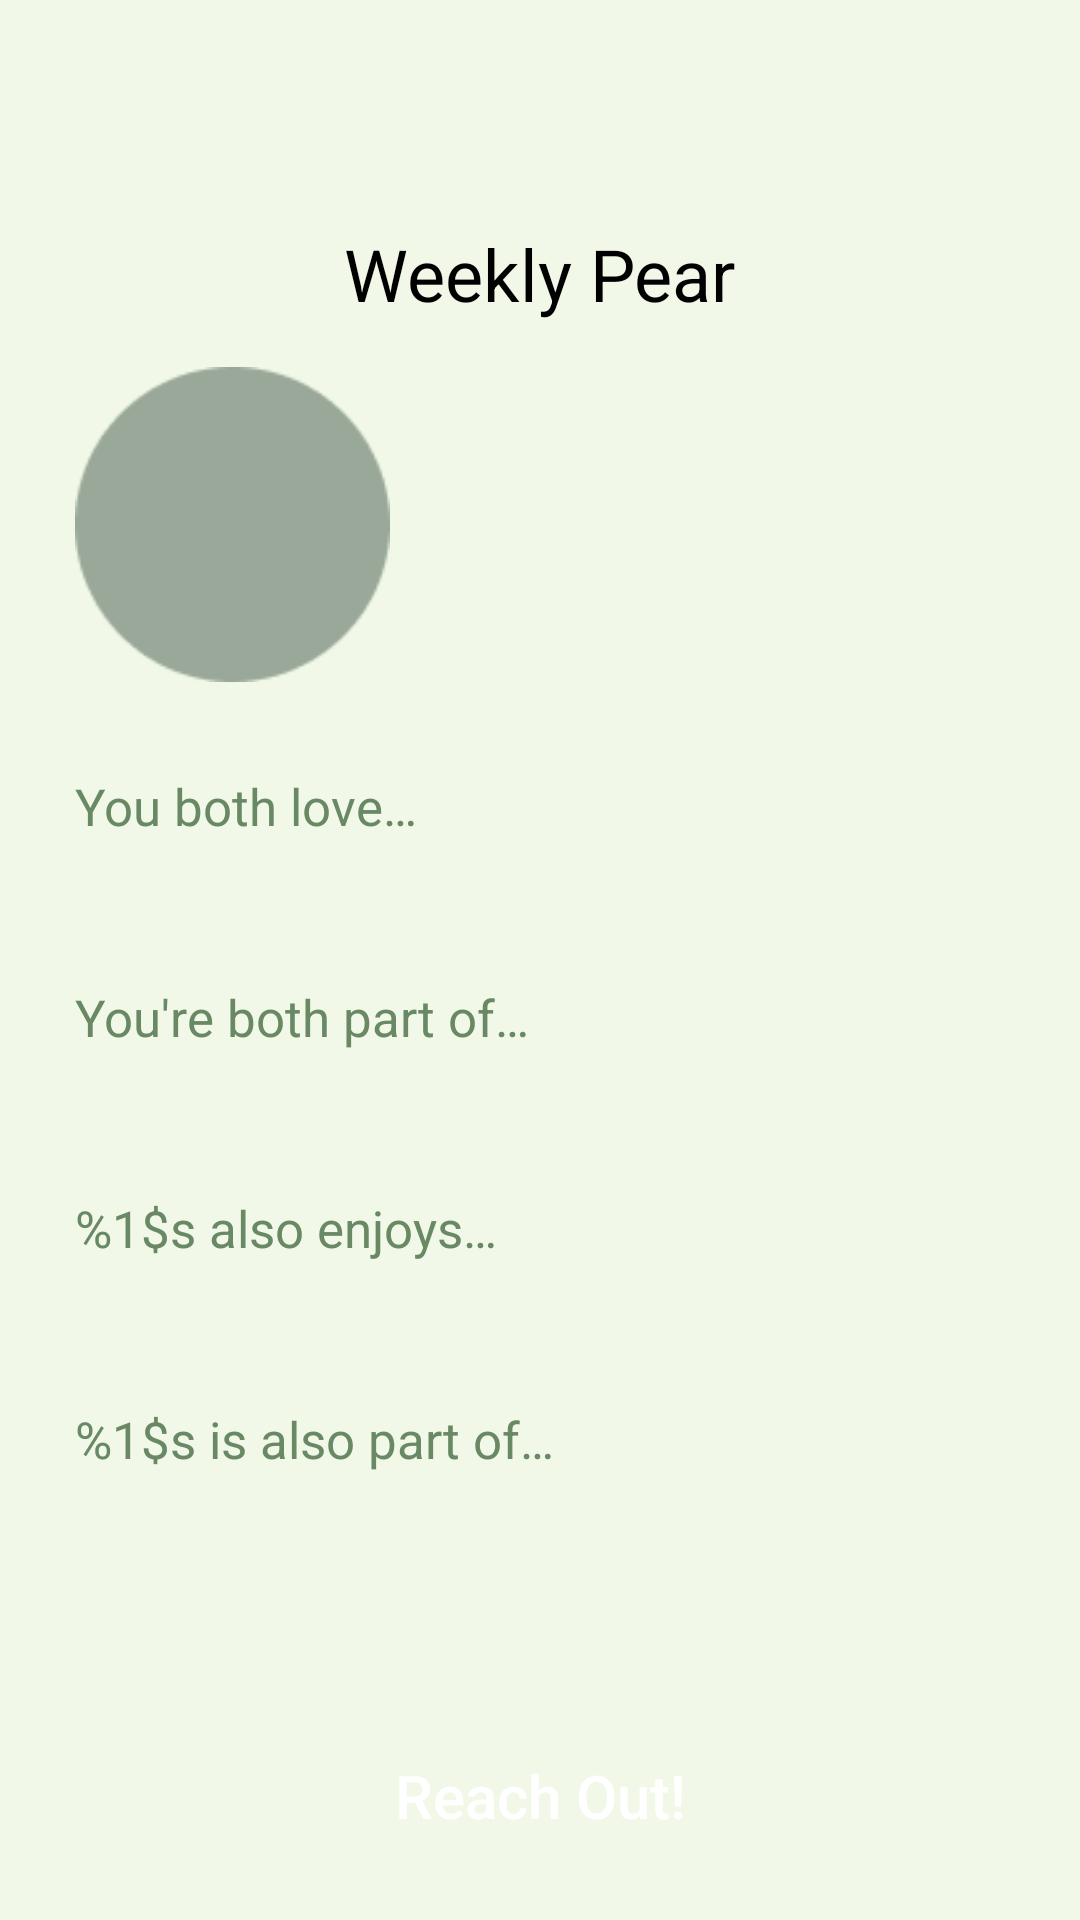

Layout XML and referenced resources for this Android screen:
<!-- AndroidManifest.xml: application theme Theme.AppCompat.DayNight.NoActionBar -->
<!-- res/layout/fragment_match.xml -->
<?xml version="1.0" encoding="utf-8"?>
<android.support.constraint.ConstraintLayout xmlns:android="http://schemas.android.com/apk/res/android"
    android:layout_width="match_parent"
    android:layout_height="match_parent"
    xmlns:app="http://schemas.android.com/apk/res-auto"
    android:background="@color/background_green">

    <TextView
        android:layout_marginTop="75dp"

        android:id="@+id/match_header"
        android:layout_width="wrap_content"
        android:layout_height="wrap_content"
        android:text="@string/match_header"
        android:textSize="24sp"
        android:textColor="@color/black"
        app:layout_constraintTop_toTopOf="parent"
        app:layout_constraintLeft_toLeftOf="parent"
        app:layout_constraintRight_toRightOf="parent"/>

    <android.support.v7.widget.AppCompatImageView
        android:id="@+id/match_profile_picture"
        android:layout_width="105dp"
        android:layout_height="105dp"
        android:src="@drawable/ellipse_3"
        android:layout_marginStart="25dp"
        android:layout_marginTop="15dp"
        app:layout_constraintTop_toBottomOf="@id/match_header"
        app:layout_constraintLeft_toLeftOf="parent"/>

    <TextView
        android:id="@+id/match_name"
        android:layout_width="100dp"
        android:layout_height="wrap_content"
        android:textColor="@color/black"
        android:textSize="20sp"
        android:layout_marginTop="8dp"
        android:layout_marginStart="25dp"
        app:layout_constraintLeft_toRightOf="@id/match_profile_picture"
        app:layout_constraintTop_toTopOf="@id/match_profile_picture"/>

    <TextView
        android:id="@+id/match_major"
        android:layout_width="wrap_content"
        android:layout_height="wrap_content"
        android:textColor="@color/text_green"
        android:textSize="14sp"
        app:layout_constraintLeft_toLeftOf="@id/match_name"
        app:layout_constraintTop_toBottomOf="@id/match_name"/>

    <TextView
        android:id="@+id/match_origin"
        android:layout_width="wrap_content"
        android:layout_height="wrap_content"
        android:textColor="@color/text_green"
        android:textSize="14sp"
        app:layout_constraintLeft_toLeftOf="@id/match_major"
        app:layout_constraintTop_toBottomOf="@id/match_major"/>

    <TextView
        android:id="@+id/match_loves"
        android:layout_width="wrap_content"
        android:layout_height="wrap_content"
        android:text="@string/match_loves"
        android:textColor="@color/text_green"
        android:textSize="17sp"
        android:layout_marginTop="30dp"
        app:layout_constraintLeft_toLeftOf="@id/match_profile_picture"
        app:layout_constraintTop_toBottomOf="@id/match_profile_picture"/>

    <TextView
        android:id="@+id/match_loves_text"
        android:layout_width="wrap_content"
        android:layout_height="wrap_content"
        android:textColor="@color/black"
        android:textSize="17sp"
        app:layout_constraintLeft_toLeftOf="@id/match_profile_picture"
        app:layout_constraintTop_toBottomOf="@id/match_loves"/>

    <TextView
        android:id="@+id/match_shared_clubs"
        android:layout_width="wrap_content"
        android:layout_height="wrap_content"
        android:text="@string/match_shared_clubs"
        android:textColor="@color/text_green"
        android:textSize="17sp"
        android:layout_marginTop="25dp"
        app:layout_constraintLeft_toLeftOf="@id/match_profile_picture"
        app:layout_constraintTop_toBottomOf="@id/match_loves_text"/>
    
    <TextView
        android:id="@+id/match_shared_clubs_text"
        android:layout_width="wrap_content"
        android:layout_height="wrap_content"
        android:textColor="@color/black"
        android:textSize="17sp"
        app:layout_constraintLeft_toLeftOf="@id/match_profile_picture"
        app:layout_constraintTop_toBottomOf="@id/match_shared_clubs"/>

    <TextView
        android:id="@+id/match_enjoys"
        android:layout_width="wrap_content"
        android:layout_height="wrap_content"
        android:text="@string/match_enjoys"
        android:textColor="@color/text_green"
        android:textSize="17sp"
        android:layout_marginTop="25dp"
        app:layout_constraintLeft_toLeftOf="@id/match_profile_picture"
        app:layout_constraintTop_toBottomOf="@id/match_shared_clubs_text"/>

    <TextView
        android:id="@+id/match_enjoys_text"
        android:layout_width="wrap_content"
        android:layout_height="wrap_content"
        android:textColor="@color/black"
        android:textSize="17sp"
        app:layout_constraintLeft_toLeftOf="@id/match_profile_picture"
        app:layout_constraintTop_toBottomOf="@id/match_enjoys"/>

    <TextView
        android:id="@+id/match_clubs"
        android:layout_width="wrap_content"
        android:layout_height="wrap_content"
        android:text="@string/match_clubs"
        android:textColor="@color/text_green"
        android:textSize="17sp"
        android:layout_marginTop="25dp"
        app:layout_constraintLeft_toLeftOf="@id/match_profile_picture"
        app:layout_constraintTop_toBottomOf="@id/match_enjoys_text"/>

    <TextView
        android:id="@+id/match_clubs_text"
        android:layout_width="wrap_content"
        android:layout_height="wrap_content"
        android:textColor="@color/black"
        android:textSize="17sp"
        app:layout_constraintLeft_toLeftOf="@id/match_profile_picture"
        app:layout_constraintTop_toBottomOf="@id/match_clubs"/>

    <Button
        android:id="@+id/signup_next"
        android:text="@string/match_reach_out"
        android:layout_width="200dp"
        android:layout_height="50dp"
        android:background="@drawable/rounded_button"
        android:textColor="@color/white"
        android:textSize="20sp"
        android:textAllCaps="false"
        android:layout_marginTop="60dp"
        app:layout_constraintTop_toBottomOf="@id/match_clubs_text"
        app:layout_constraintLeft_toLeftOf="parent"
        app:layout_constraintRight_toRightOf="parent"/>
</android.support.constraint.ConstraintLayout>
<!-- resources referenced by this layout -->
<resources>
  <color name="background_green">#F2F8E8</color>
  <color name="black">#000000</color>
  <color name="text_green">#698965</color>
  <color name="white">#FFFFFF</color>
  <!-- drawable ellipse_3: png bitmap (drawable, 2024 bytes) -->
  <!-- drawable rounded_button (drawable) -->
  <?xml version="1.0" encoding="utf-8"?>
  <shape xmlns:android="http://schemas.android.com/apk/res/android"
      android:shape="rectangle">
  
      <solid android:color="@color/rounded_button" />
  
      <corners android:radius="25dp" />
  
  </shape>
  <string name="match_clubs">%1$s is also part of…</string>
  <string name="match_enjoys">%1$s also enjoys…</string>
  <string name="match_header">Weekly Pear</string>
  <string name="match_loves">You both love…</string>
  <string name="match_reach_out">Reach Out!</string>
  <string name="match_shared_clubs">You\'re both part of…</string>
</resources>
